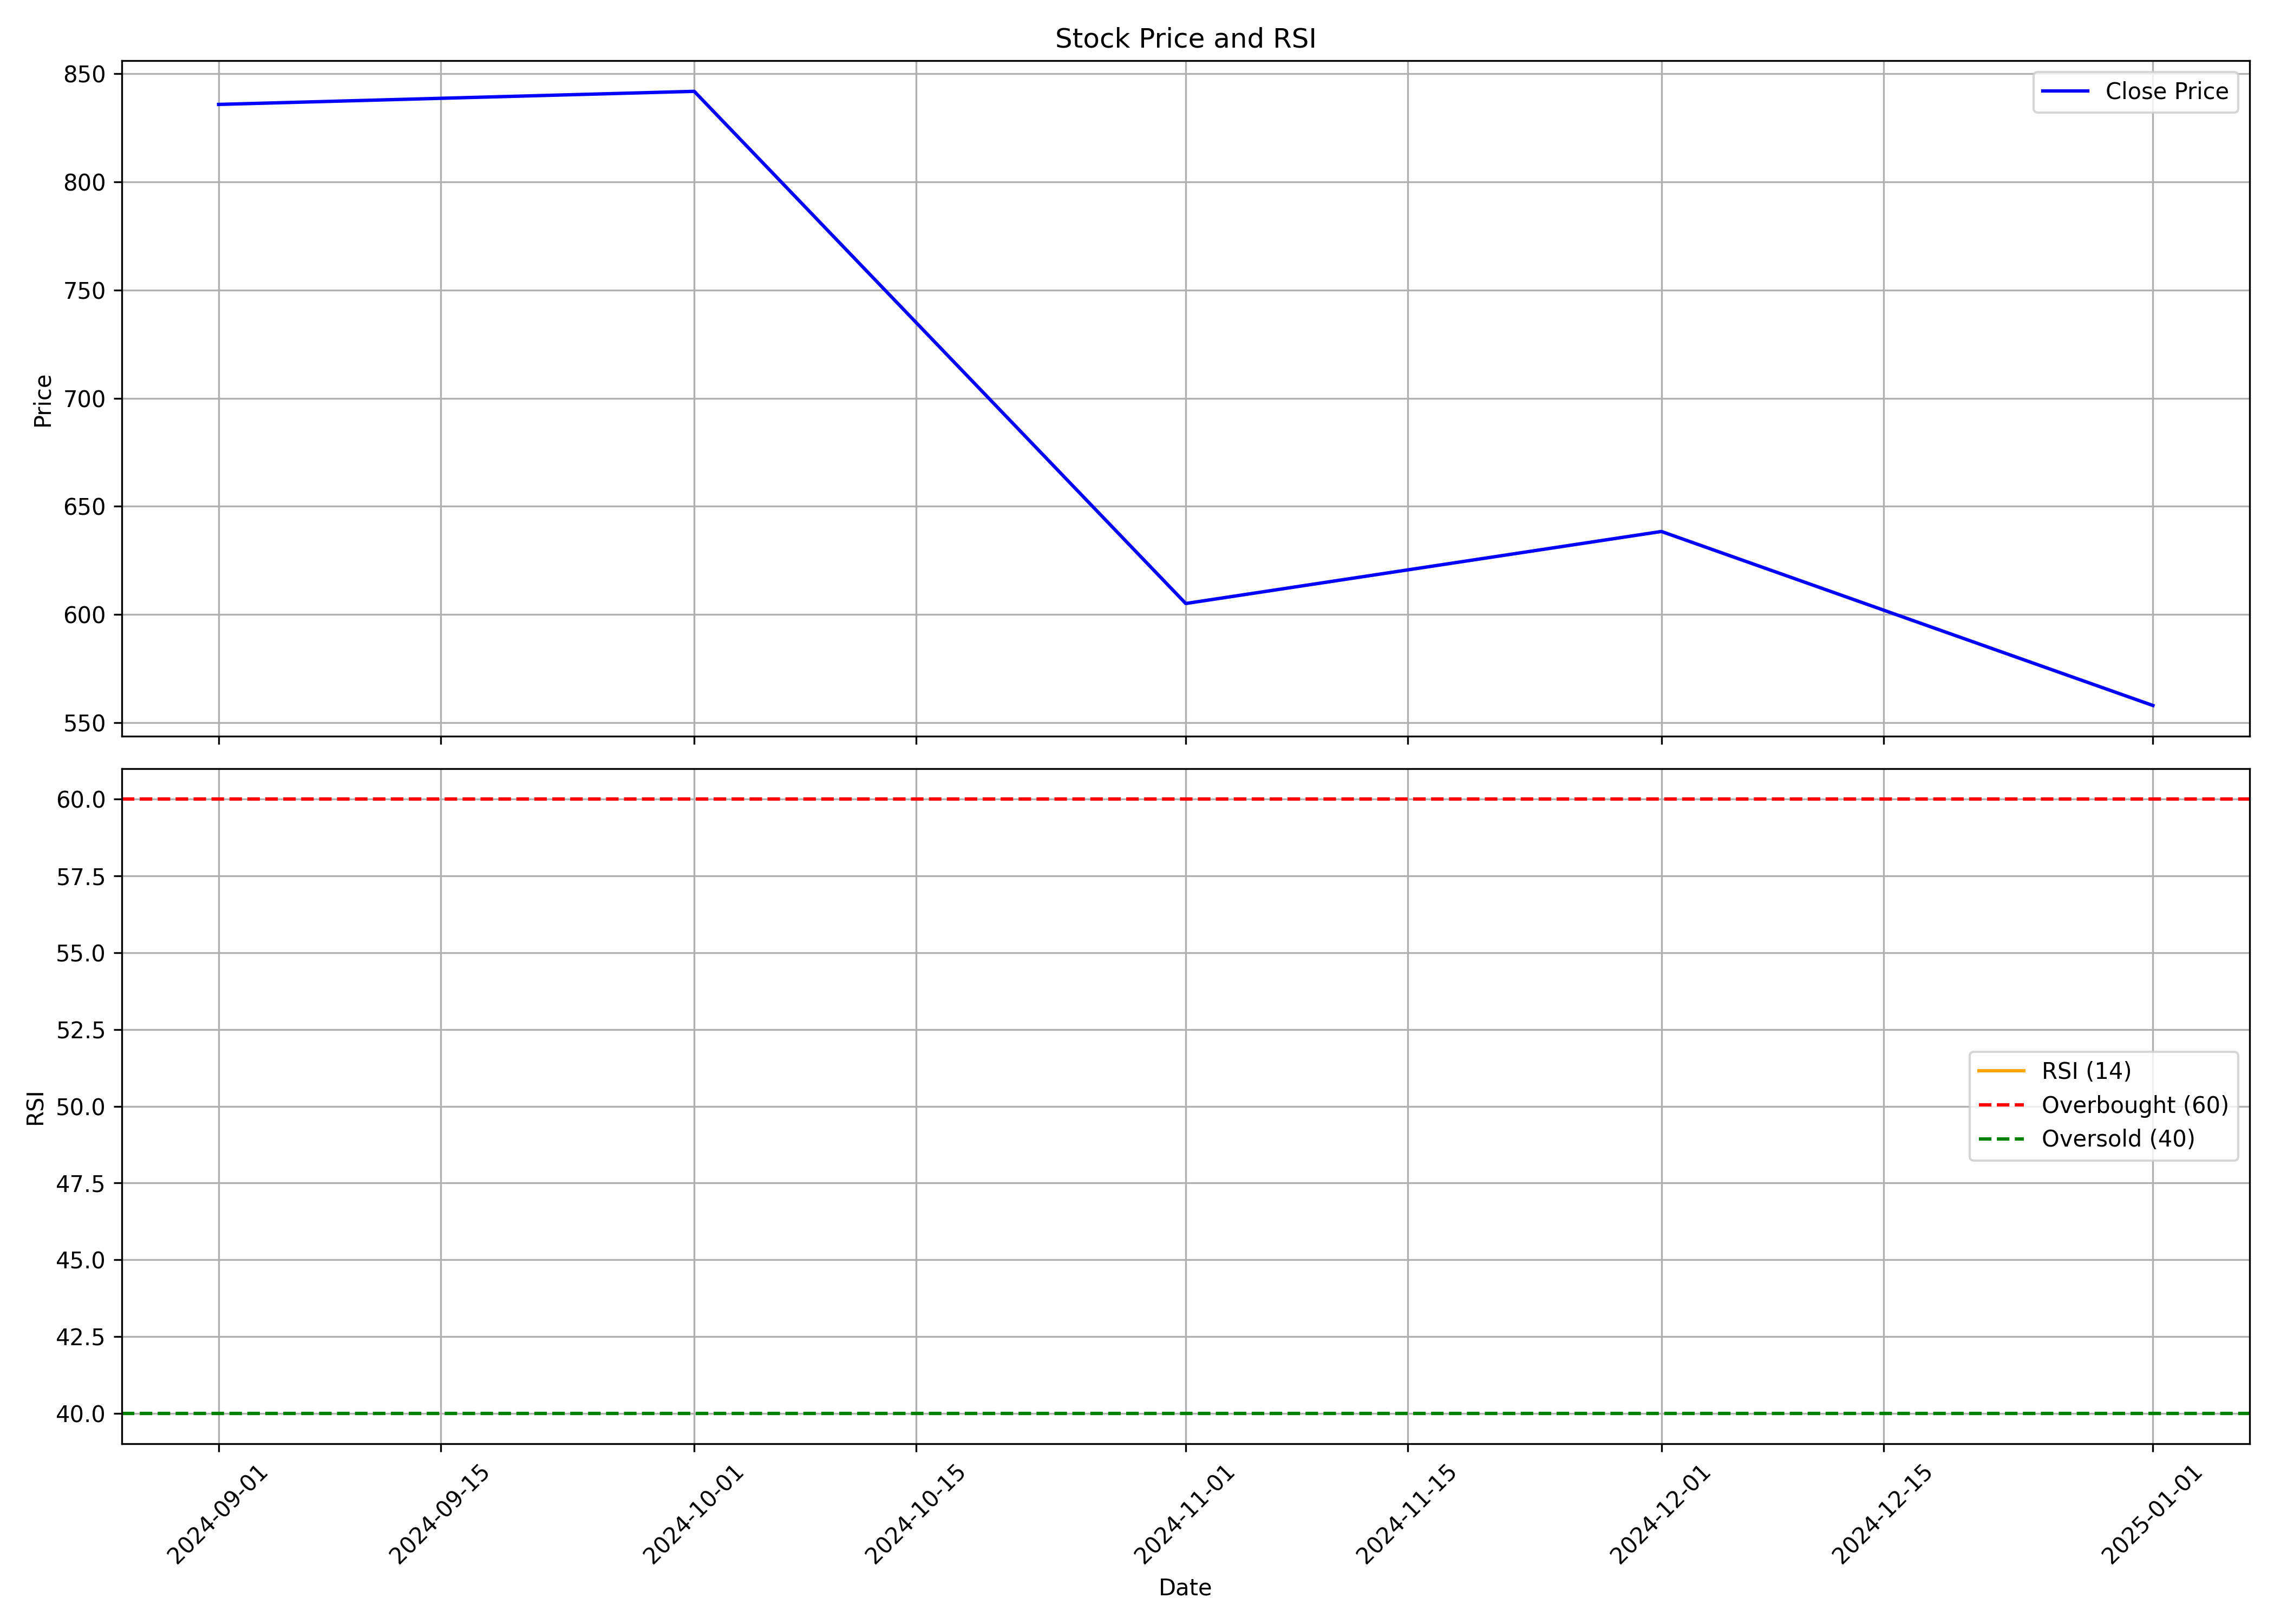

The data file committed next to this chart (first rows):
, date, symbol, open, high, low, close, volume, rsi
0, 2024-09-01, AKUMS, 870.5, 949.0, 821.0, 835.8, 4974650, 
1, 2024-10-01, AKUMS, 843.4, 940, 805.1, 841.9, 3404508, 
2, 2024-11-01, AKUMS, 845.0, 860.0, 530, 605.1, 9756543, 
3, 2024-12-01, AKUMS, 609.0, 678.4, 552.3, 638.4, 9928862, 
4, 2025-01-01, AKUMS, 648.0, 652.7, 526.5, 558, 5637224, 
